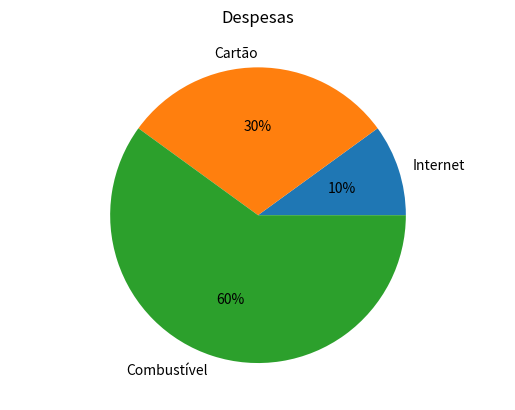

Generate this figure with matplotlib: (Note: this script raises an exception after producing the figure.)
#!/usr/bin/env python3
# -*- coding: utf-8-*-
"""
[email redacted]
"""

import matplotlib.pyplot as plt
import matplotlib.pylab as pylab

x_list = [1, 3, 6] # Dados
label_list = ['Internet', 'Cartão', 'Combustível'] # Labels
plt.axis('equal') # pizza não ficar oval
plt.pie(x_list, labels=label_list, autopct='%1.f%%')
plt.title('Despesas')
fig = pylab.gcf()
fig.canvas.set_window_title('Despesas')
plt.show()